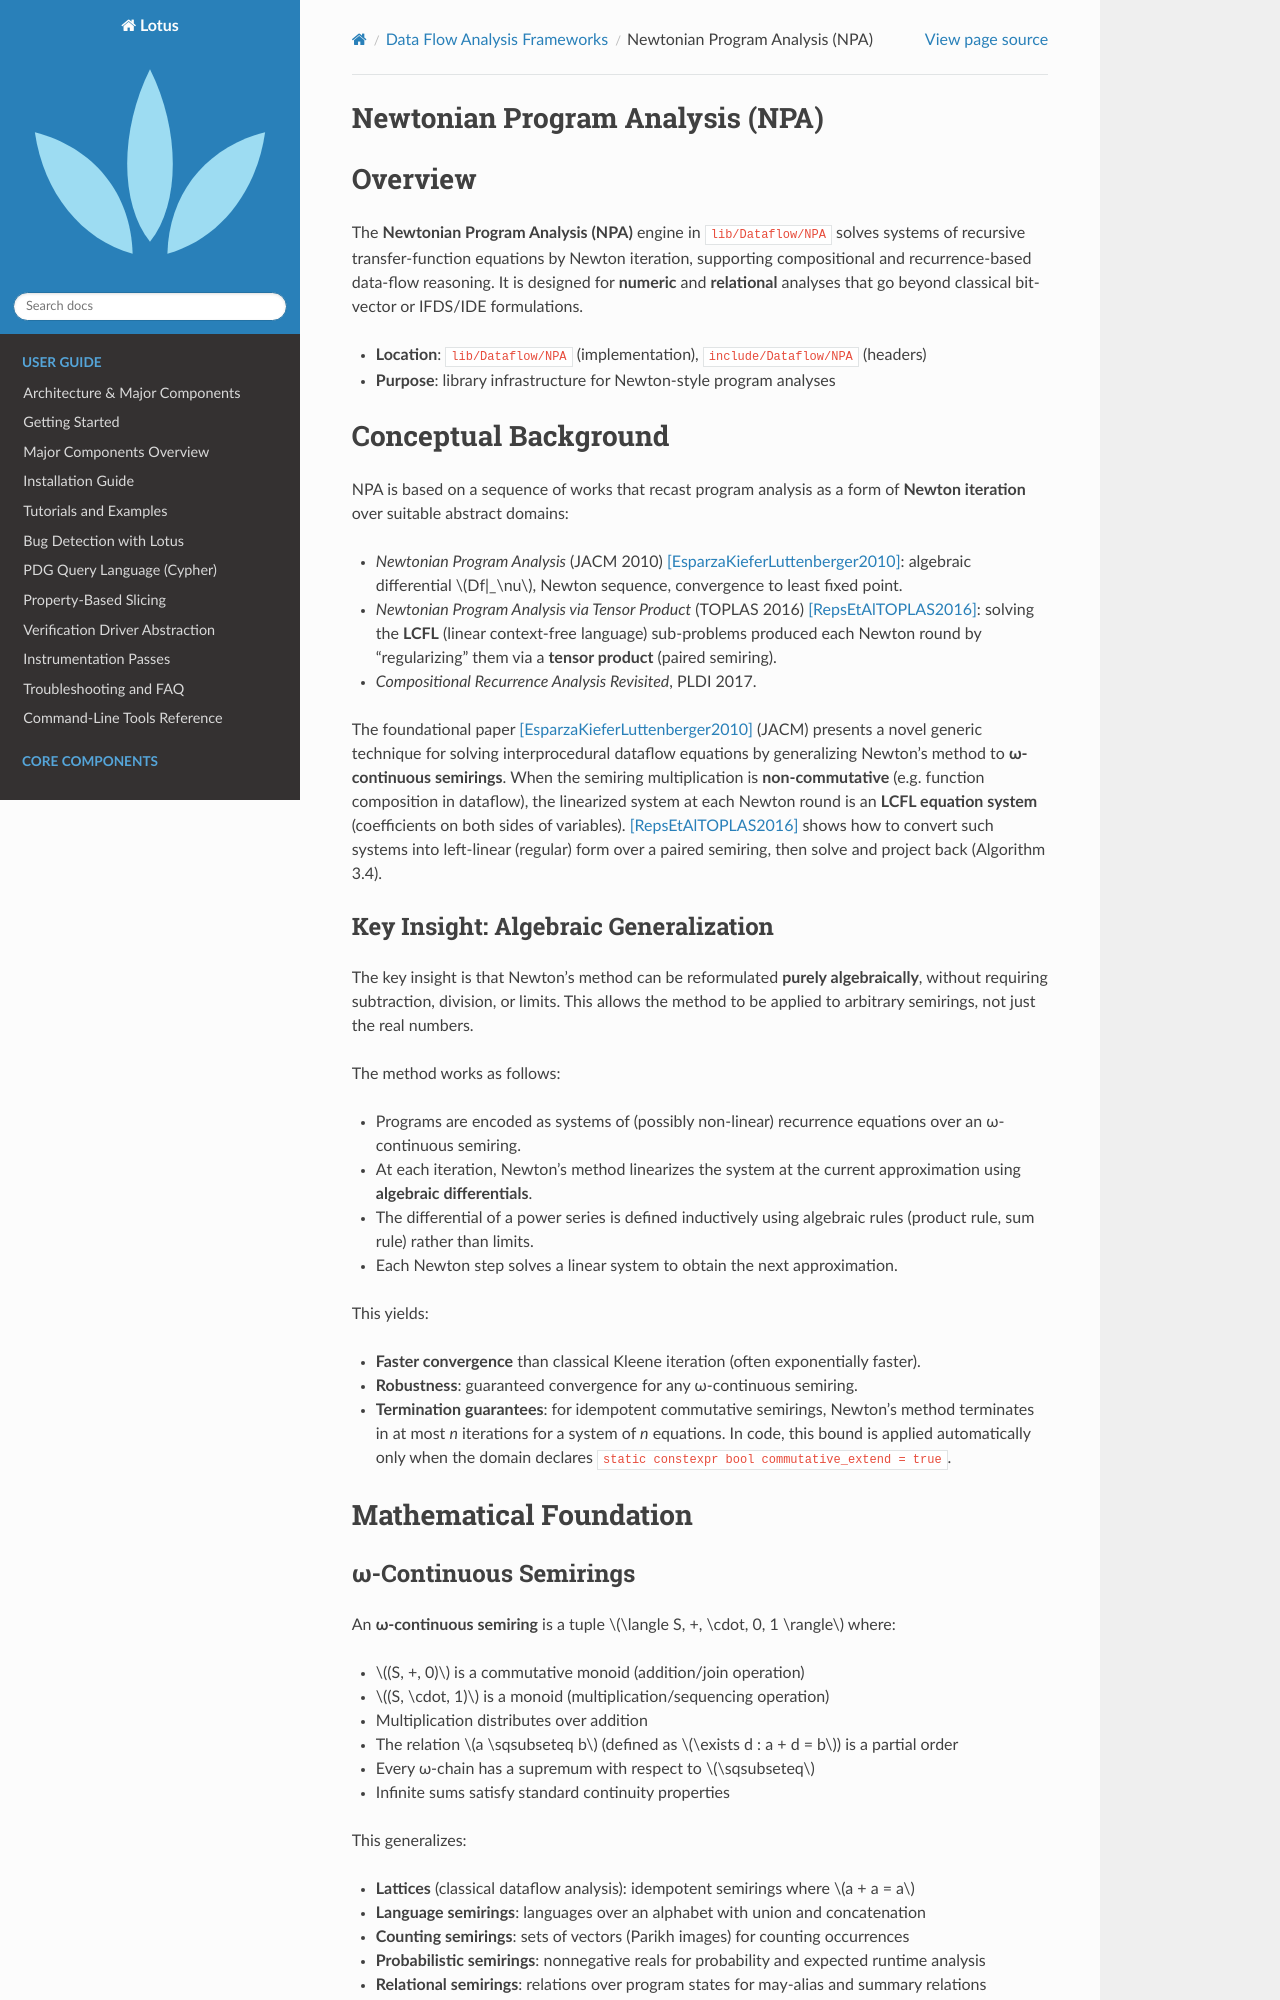

repository: ZJU-PL/lotus · page: dataflow/npa.html · generator: sphinx

Newtonian Program Analysis (NPA)
================================

Overview
========

The **Newtonian Program Analysis (NPA)** engine in ``lib/Dataflow/NPA``
solves systems of recursive transfer-function equations by Newton iteration,
supporting compositional and recurrence-based data-flow reasoning.
It is designed for **numeric** and **relational** analyses that go
beyond classical bit-vector or IFDS/IDE formulations.

* **Location**: ``lib/Dataflow/NPA`` (implementation), ``include/Dataflow/NPA`` (headers)
* **Purpose**: library infrastructure for Newton-style program analyses

Conceptual Background
=====================

NPA is based on a sequence of works that recast program analysis as a
form of **Newton iteration** over suitable abstract domains:

* *Newtonian Program Analysis* (JACM 2010) [EsparzaKieferLuttenberger2010]_:
  algebraic differential :math:`Df|_\nu`, Newton sequence, convergence to least fixed point.
* *Newtonian Program Analysis via Tensor Product* (TOPLAS 2016) [RepsEtAlTOPLAS2016]_:
  solving the **LCFL** (linear context-free language) sub-problems produced each
  Newton round by "regularizing" them via a **tensor product** (paired semiring).
* *Compositional Recurrence Analysis Revisited*, PLDI 2017.

The foundational paper [EsparzaKieferLuttenberger2010]_ (JACM) presents a novel
generic technique for solving interprocedural dataflow equations by generalizing
Newton's method to **ω-continuous semirings**. When the semiring multiplication
is **non-commutative** (e.g. function composition in dataflow), the linearized
system at each Newton round is an **LCFL equation system** (coefficients on both
sides of variables). [RepsEtAlTOPLAS2016]_ shows
how to convert such systems into left-linear (regular) form over a paired semiring,
then solve and project back (Algorithm 3.4).

Key Insight: Algebraic Generalization
--------------------------------------

The key insight is that Newton's method can be reformulated **purely algebraically**,
without requiring subtraction, division, or limits. This allows the method to be
applied to arbitrary semirings, not just the real numbers.

The method works as follows:

* Programs are encoded as systems of (possibly non-linear) recurrence equations
  over an ω-continuous semiring.
* At each iteration, Newton's method linearizes the system at the current
  approximation using **algebraic differentials**.
* The differential of a power series is defined inductively using algebraic rules
  (product rule, sum rule) rather than limits.
* Each Newton step solves a linear system to obtain the next approximation.

This yields:

* **Faster convergence** than classical Kleene iteration (often exponentially faster).
* **Robustness**: guaranteed convergence for any ω-continuous semiring.
* **Termination guarantees**: for idempotent commutative semirings, Newton's method
  terminates in at most *n* iterations for a system of *n* equations. In code, this
  bound is applied automatically only when the domain declares
  ``static constexpr bool commutative_extend = true``.

Mathematical Foundation
========================

ω-Continuous Semirings
----------------------

An **ω-continuous semiring** is a tuple :math:`\langle S, +, \cdot, 0, 1 \rangle` where:

* :math:`(S, +, 0)` is a commutative monoid (addition/join operation)
* :math:`(S, \cdot, 1)` is a monoid (multiplication/sequencing operation)
* Multiplication distributes over addition
* The relation :math:`a \sqsubseteq b` (defined as :math:`\exists d : a + d = b`) is a partial order
* Every ω-chain has a supremum with respect to :math:`\sqsubseteq`
* Infinite sums satisfy standard continuity properties

This generalizes:

* **Lattices** (classical dataflow analysis): idempotent semirings where :math:`a + a = a`
* **Language semirings**: languages over an alphabet with union and concatenation
* **Counting semirings**: sets of vectors (Parikh images) for counting occurrences
* **Probabilistic semirings**: nonnegative reals for probability and expected runtime analysis
* **Relational semirings**: relations over program states for may-alias and summary relations
